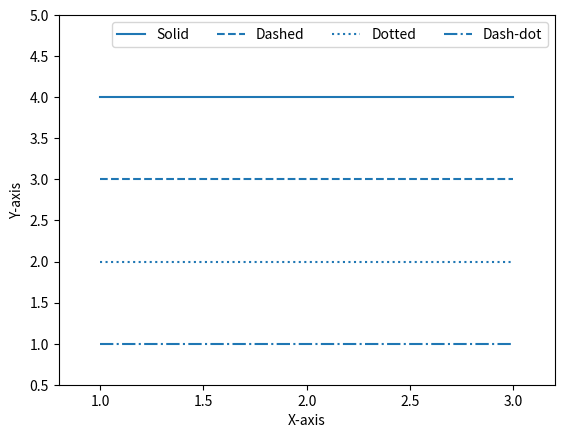

This figure's Python source:
import matplotlib.pyplot as plt
plt.plot([1,2,3],[4,4,4],'-',color='C0',label='Solid')
plt.plot([1,2,3],[3,3,3],'--',color='C0',label='Dashed')
plt.plot([1,2,3],[2,2,2],':',color='C0',label='Dotted')
plt.plot([1,2,3],[1,1,1],'-.',color='C0',label='Dash-dot')
plt.xlabel('X-axis')
plt.ylabel('Y-axis')
plt.axis([0.8,3.2,0.5,5.0])
plt.legend(loc='upper right',ncol=4)
plt.show()